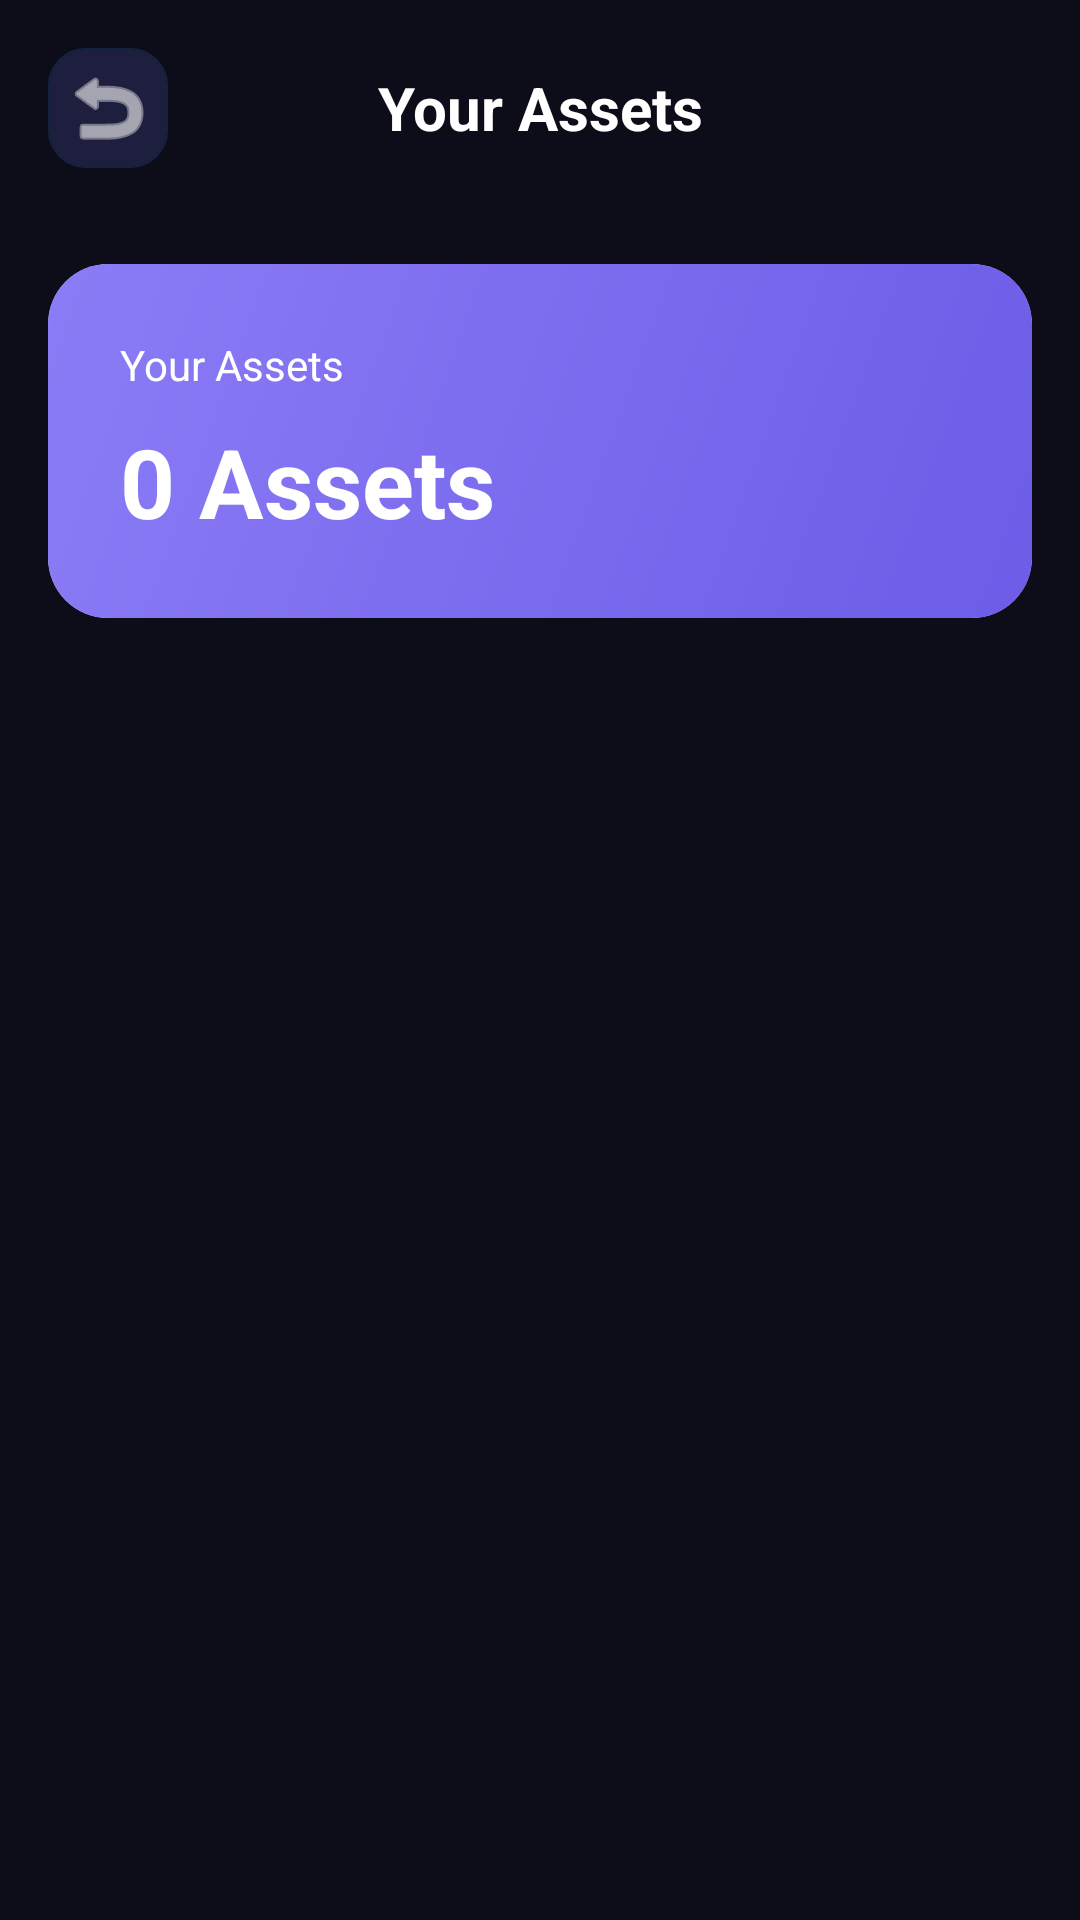

Produce the Android XML layout that renders to this screen, including the resource entries it uses.
<!-- AndroidManifest.xml: application theme Theme.CryptoApplication -->
<!-- res/layout/activity_assets.xml -->
<?xml version="1.0" encoding="utf-8"?>
<androidx.constraintlayout.widget.ConstraintLayout xmlns:android="http://schemas.android.com/apk/res/android"
    xmlns:app="http://schemas.android.com/apk/res-auto"
    xmlns:tools="http://schemas.android.com/tools"
    android:layout_width="match_parent"
    android:layout_height="match_parent"
    android:background="@color/dark_background"
    android:fitsSystemWindows="true"
    tools:context=".ui.profile.AssetsActivity">

    
    <LinearLayout
        android:id="@+id/headerLayout"
        android:layout_width="match_parent"
        android:layout_height="wrap_content"
        android:orientation="horizontal"
        android:gravity="center_vertical"
        android:padding="16dp"
        app:layout_constraintTop_toTopOf="parent"
        app:layout_constraintStart_toStartOf="parent"
        app:layout_constraintEnd_toEndOf="parent">

        <ImageButton
            android:id="@+id/btnBack"
            android:layout_width="40dp"
            android:layout_height="40dp"
            android:background="@drawable/dark_card_background"
            android:padding="8dp"
            android:src="@android:drawable/ic_menu_revert"
            android:tint="@color/text_primary"
            android:contentDescription="Back" />

        <TextView
            android:layout_width="0dp"
            android:layout_height="wrap_content"
            android:layout_weight="1"
            android:text="Your Assets"
            android:textColor="@color/text_primary"
            android:textSize="20sp"
            android:textStyle="bold"
            android:gravity="center"
            android:layout_marginStart="16dp"
            android:layout_marginEnd="56dp" />

    </LinearLayout>

    
    <androidx.cardview.widget.CardView
        android:id="@+id/summaryCard"
        android:layout_width="0dp"
        android:layout_height="wrap_content"
        android:layout_marginStart="16dp"
        android:layout_marginTop="16dp"
        android:layout_marginEnd="16dp"
        app:cardCornerRadius="20dp"
        app:cardElevation="0dp"
        app:layout_constraintTop_toBottomOf="@+id/headerLayout"
        app:layout_constraintStart_toStartOf="parent"
        app:layout_constraintEnd_toEndOf="parent">

        <LinearLayout
            android:layout_width="match_parent"
            android:layout_height="wrap_content"
            android:background="@drawable/gradient_purple_card"
            android:orientation="vertical"
            android:padding="24dp">

            <TextView
                android:layout_width="wrap_content"
                android:layout_height="wrap_content"
                android:text="Your Assets"
                android:textColor="@color/text_primary"
                android:textSize="14sp"
                android:layout_marginBottom="8dp" />

            <TextView
                android:id="@+id/txtTotalValue"
                android:layout_width="wrap_content"
                android:layout_height="wrap_content"
                android:text="0 Assets"
                android:textColor="@color/text_primary"
                android:textSize="32sp"
                android:textStyle="bold" />

        </LinearLayout>

    </androidx.cardview.widget.CardView>

    
    <androidx.recyclerview.widget.RecyclerView
        android:id="@+id/assetsRecyclerView"
        android:layout_width="0dp"
        android:layout_height="0dp"
        android:layout_marginStart="16dp"
        android:layout_marginTop="16dp"
        android:layout_marginEnd="16dp"
        android:layout_marginBottom="32dp"
        android:clipToPadding="false"
        android:paddingBottom="16dp"
        app:layout_constraintTop_toBottomOf="@+id/summaryCard"
        app:layout_constraintStart_toStartOf="parent"
        app:layout_constraintEnd_toEndOf="parent"
        app:layout_constraintBottom_toBottomOf="parent" />

    
    <LinearLayout
        android:id="@+id/emptyState"
        android:layout_width="wrap_content"
        android:layout_height="wrap_content"
        android:orientation="vertical"
        android:gravity="center"
        android:visibility="gone"
        app:layout_constraintTop_toTopOf="parent"
        app:layout_constraintBottom_toBottomOf="parent"
        app:layout_constraintStart_toStartOf="parent"
        app:layout_constraintEnd_toEndOf="parent">

        <TextView
            android:layout_width="wrap_content"
            android:layout_height="wrap_content"
            android:text="💰"
            android:textSize="48sp"
            android:layout_marginBottom="16dp" />

        <TextView
            android:layout_width="wrap_content"
            android:layout_height="wrap_content"
            android:text="No assets yet"
            android:textColor="@color/text_primary"
            android:textSize="18sp"
            android:textStyle="bold"
            android:layout_marginBottom="8dp" />

        <TextView
            android:layout_width="wrap_content"
            android:layout_height="wrap_content"
            android:text="Start trading to build your portfolio"
            android:textColor="@color/text_secondary"
            android:textSize="14sp"
            android:gravity="center" />

    </LinearLayout>

</androidx.constraintlayout.widget.ConstraintLayout>
<!-- resources referenced by this layout -->
<resources>
  <color name="dark_background">#0D0D1A</color>
  <color name="text_primary">#FFFFFF</color>
  <color name="text_secondary">#B0B3B8</color>
  <!-- drawable dark_card_background (drawable) -->
  <?xml version="1.0" encoding="utf-8"?>
  <shape xmlns:android="http://schemas.android.com/apk/res/android">
      <solid android:color="@color/dark_card" />
      <corners android:radius="12dp" />
      <stroke 
          android:width="1dp" 
          android:color="@color/dark_surface_variant" />
  </shape>
  <!-- drawable gradient_purple_card (drawable) -->
  <?xml version="1.0" encoding="utf-8"?>
  <shape xmlns:android="http://schemas.android.com/apk/res/android">
      <gradient
          android:startColor="@color/purple_primary"
          android:endColor="@color/purple_accent"
          android:angle="135" />
      <corners android:radius="16dp" />
  </shape>
  <style name="Theme.CryptoApplication" parent="Theme.MaterialComponents.DayNight.DarkActionBar">
          
          <item name="colorPrimary">@color/purple_500</item>
          <item name="colorPrimaryVariant">@color/purple_700</item>
          <item name="colorOnPrimary">@color/white</item>
          <item name="colorControlActivated">#450BAC</item>
  
          
          <item name="colorSecondary">@color/teal_200</item>
          <item name="colorSecondaryVariant">@color/teal_700</item>
          <item name="colorOnSecondary">@color/black</item>
          
          <item name="android:statusBarColor">?attr/colorPrimaryVariant</item>
          
      </style>
  <color name="dark_card">#1E1E3F</color>
  <color name="dark_surface_variant">#16213E</color>
  <color name="purple_primary">#6C5CE7</color>
  <color name="purple_accent">#8B7CF6</color>
  <color name="purple_500">#FF6200EE</color>
  <color name="purple_700">#FF3700B3</color>
  <color name="white">#FFFFFFFF</color>
  <color name="teal_200">#FF03DAC5</color>
  <color name="teal_700">#FF018786</color>
  <color name="black">#FF000000</color>
</resources>
